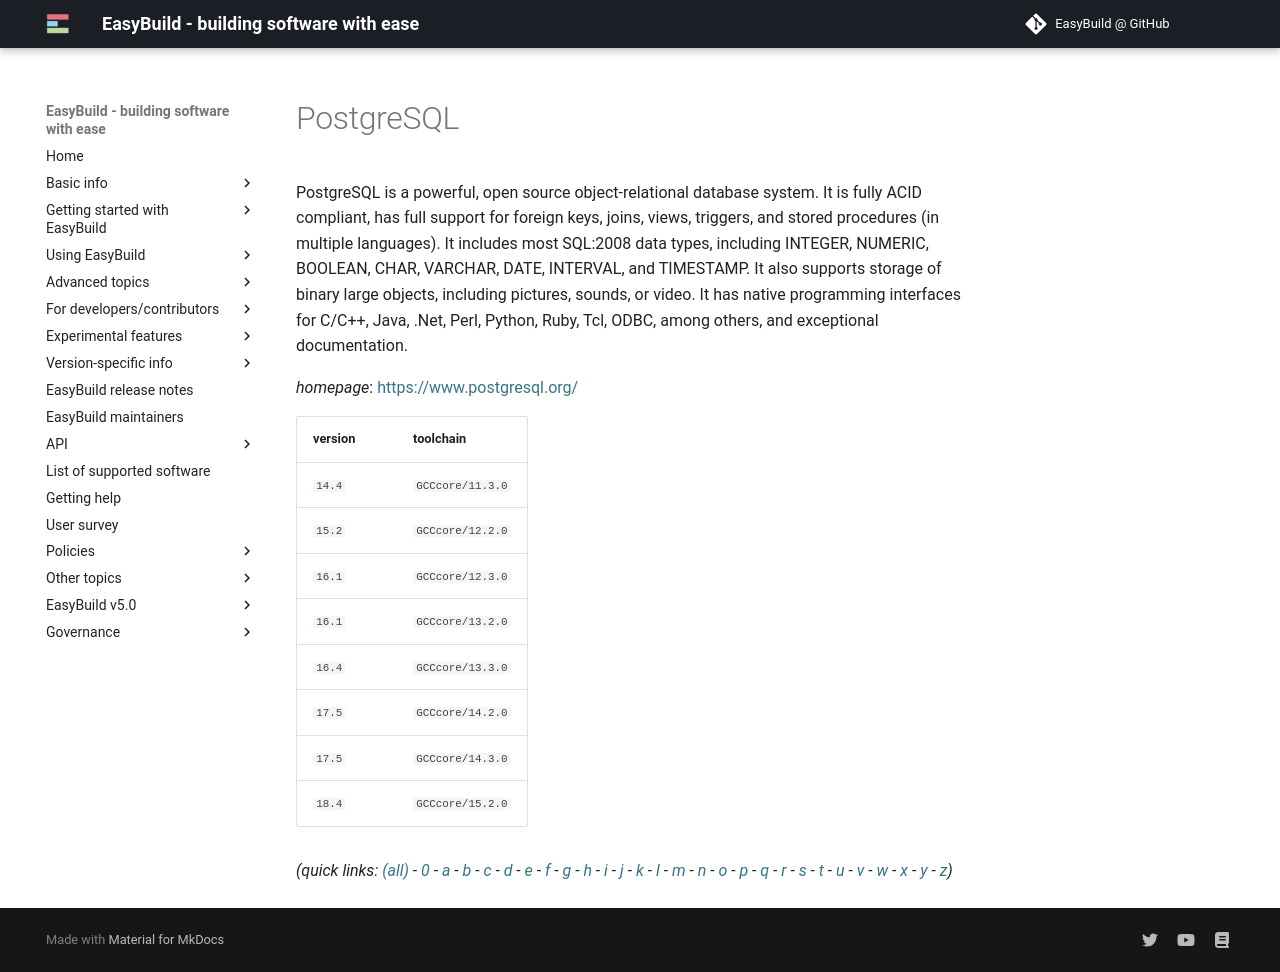

repository: easybuilders/easybuild-docs · page: version-specific/supported-software/p/PostgreSQL/index.html · generator: mkdocs

---
search:
  boost: 0.5
---
# PostgreSQL

PostgreSQL is a powerful, open source object-relational database system.  It is fully ACID compliant, has full support for foreign keys,  joins, views, triggers, and stored procedures (in multiple languages).  It includes most SQL:2008 data types, including INTEGER,  NUMERIC, BOOLEAN, CHAR, VARCHAR, DATE, INTERVAL, and TIMESTAMP.  It also supports storage of binary large objects, including pictures,  sounds, or video. It has native programming interfaces for C/C++, Java,  .Net, Perl, Python, Ruby, Tcl, ODBC, among others, and exceptional documentation.

*homepage*: <https://www.postgresql.org/>

version | toolchain
--------|----------
``14.4`` | ``GCCcore/11.3.0``
``15.2`` | ``GCCcore/12.2.0``
``16.1`` | ``GCCcore/12.3.0``
``16.1`` | ``GCCcore/13.2.0``
``16.4`` | ``GCCcore/13.3.0``
``17.5`` | ``GCCcore/14.2.0``
``17.5`` | ``GCCcore/14.3.0``
``18.4`` | ``GCCcore/15.2.0``


*(quick links: [(all)](../index.md) - [0](../0/index.md) - [a](../a/index.md) - [b](../b/index.md) - [c](../c/index.md) - [d](../d/index.md) - [e](../e/index.md) - [f](../f/index.md) - [g](../g/index.md) - [h](../h/index.md) - [i](../i/index.md) - [j](../j/index.md) - [k](../k/index.md) - [l](../l/index.md) - [m](../m/index.md) - [n](../n/index.md) - [o](../o/index.md) - [p](../p/index.md) - [q](../q/index.md) - [r](../r/index.md) - [s](../s/index.md) - [t](../t/index.md) - [u](../u/index.md) - [v](../v/index.md) - [w](../w/index.md) - [x](../x/index.md) - [y](../y/index.md) - [z](../z/index.md))*
